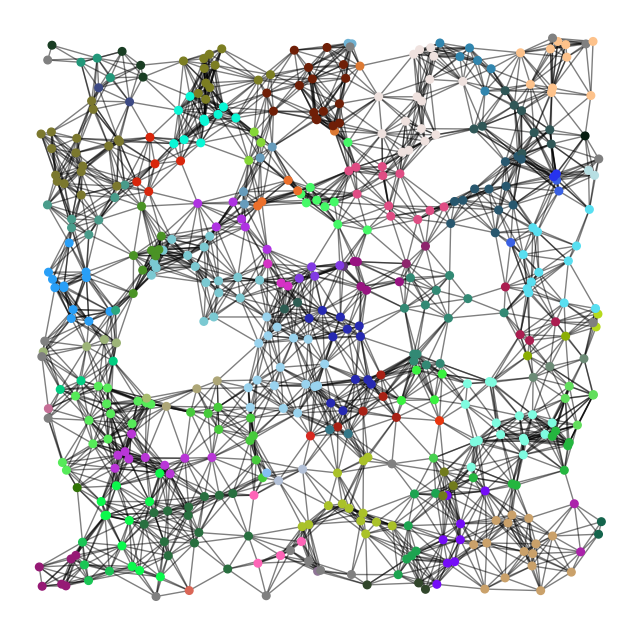

This chart was generated by the following Python code:
import matplotlib.pyplot as plt
import networkx as nx
import random


def random_color():
    hex_digits = [0,0,0,0,0,0]
    for i in range(len(hex_digits)):
        hex_digits[i] = random.randint(0,15)
    result = "#"
    for dig in hex_digits:
        result = result + hex(dig).split('x')[-1]
    if result == "#000000" or result == "#FFFFFF":
        result = random_color()
    return result


def color_cliques(G):
    """hubs(cliques) are all complete subgraphs of G"""
    p = dict(nx.single_source_shortest_path_length(G, ncenter))
    cliques = list(nx.algorithms.clique.find_cliques(G))
    for v in p:
        # default color is blue
        p[v] = '#DDDDDD'
    # order cliques in descending order depending on size
    cliques.sort(key=len, reverse=True)

    for clique in cliques:
        clique.sort()

    for clique in cliques:
        if len(clique) > 3:
            clique_color = random_color()
            for node in clique:
                p[node] = clique_color
            for node in clique:
                for clique in cliques:
                    if node in clique:
                        cliques.remove(clique)
    return p


def color_neighbors(G):
    """possibility of robustness loss"""
    p = dict(nx.single_source_shortest_path_length(G, ncenter))
    neighbor = {}
    print(len(G))
    for node in G:
        neighbor[node] = len(list(nx.all_neighbors(G, node)))
    for value in neighbor:
        if (int(neighbor[value]) > 10):
            color = random_color()
            p[value] = color
            for node in nx.all_neighbors(G,value):
                p[node] = color
        else :
            p[value] = 'grey'
    return p


if __name__ == "__main__":
    my_float = 0.003
    this_float = 0.1
    G = nx.random_geometric_graph(500, this_float)
    print(G.number_of_edges())
    # position is stored as node attribute data for random_geometric_graph
    pos = nx.get_node_attributes(G, 'pos')
    G2 = nx.random_geometric_graph(200, this_float)
    """
    while(nx.number_connected_components(G2) < 2):
        count += 1
        this_float -= my_float
        G = G2
        G2 = nx.random_geometric_graph(200,this_float)
    """
    print(nx.number_connected_components(G), "connected components")
    print(this_float)
    # find node near center (0.5,0.5)
    dmin = 1
    ncenter = 0
    for n in pos:
        x, y = pos[n]
        d = (x - 0.5) ** 2 + (y - 0.5) ** 2
        if d < dmin:
            ncenter = n
            dmin = d

    # p = color_cliques(G)
    p = color_neighbors(G)

    plt.figure(figsize=(8, 8))
    nx.draw_networkx_edges(G, pos, nodelist=[ncenter], alpha=0.5)
    nx.draw_networkx_nodes(G, pos, nodelist=list(p.keys()),
                           node_size=30,
                           node_color=list(p.values()),
                           cmap=plt.cm.Reds_r)
    # nx.draw_networkx(G,pos)
    plt.xlim(-0.05, 1.05)
    plt.ylim(-0.05, 1.05)
    plt.axis('off')
    plt.show()

    # print(nx.clustering(G))
    # print(list(nx.algorithms.clique.find_cliques(G)))
    # print(mylist[:10])
    print(nx.nodes(G)[0])
    # for c in list(nx.algorithms.clique.find_cliques(G)):
    #     if len(c) > 3:
    #         print(c,end=' ')
    # print(nx.attr_matrix(G))
    # for c in (nx.algorithms.community.k_clique_communities(G,2)):
    #     print(c)
